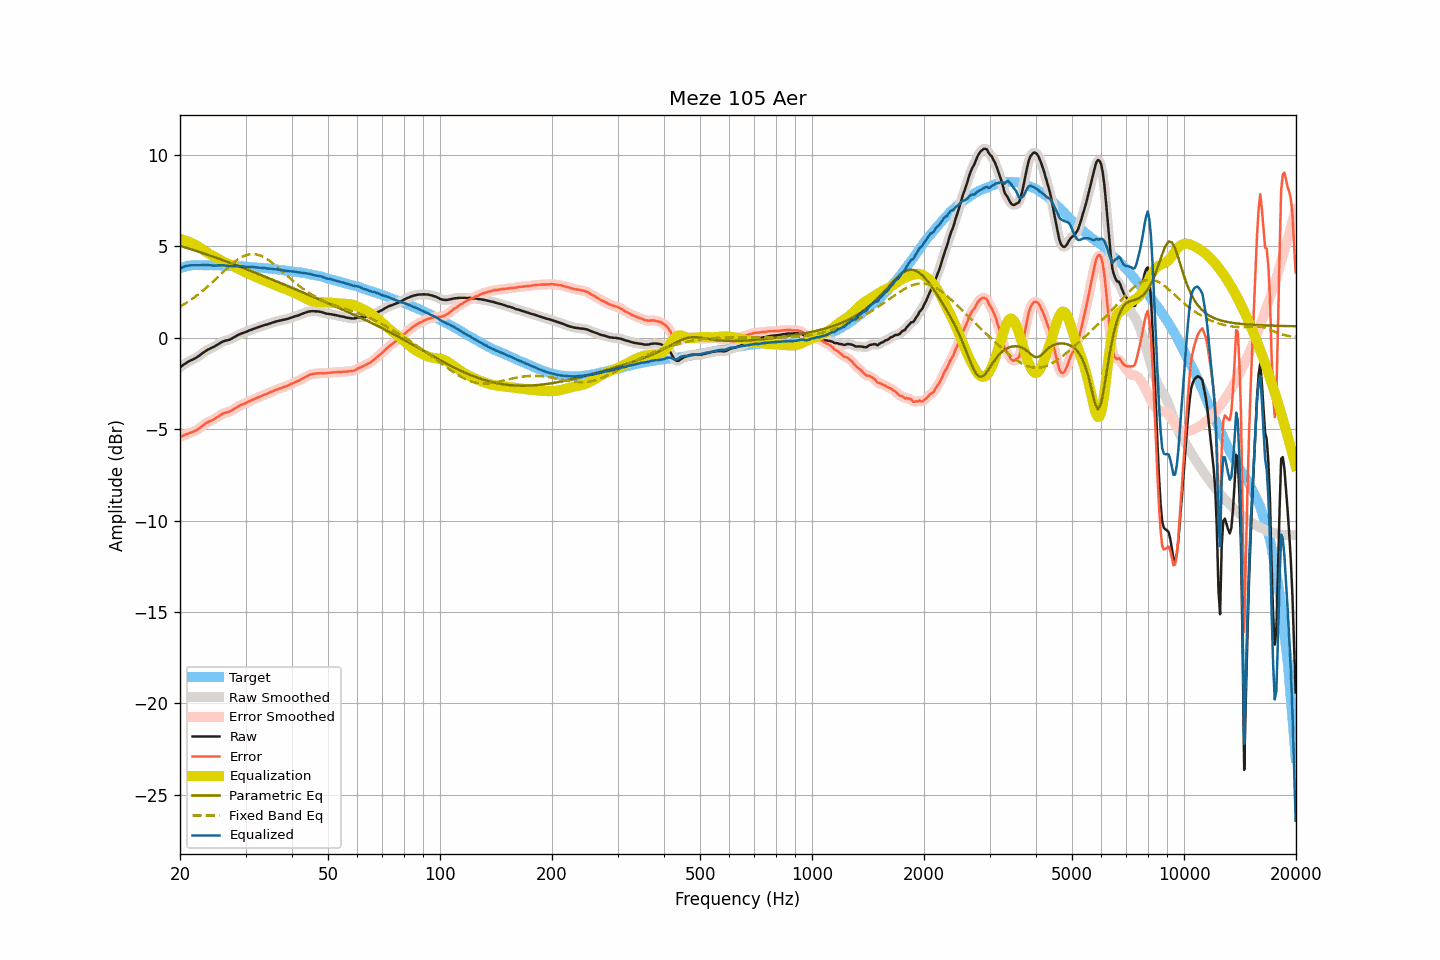

Data behind this chart, as committed beside it:
frequency, raw, smoothed, error, error_smoothed, equalization, parametric_eq, fixed_band_eq, equalized_raw, equalized_smoothed, target
20.00, -1.63, -1.63, -5.43, -5.43, 5.40, 5.03, 1.70, 3.78, 3.78, 3.80
20.20, -1.56, -1.56, -5.39, -5.39, 5.38, 5.00, 1.75, 3.82, 3.83, 3.83
20.40, -1.49, -1.49, -5.35, -5.35, 5.35, 4.97, 1.80, 3.87, 3.87, 3.86
20.61, -1.43, -1.43, -5.31, -5.31, 5.33, 4.95, 1.85, 3.90, 3.90, 3.88
20.81, -1.37, -1.37, -5.28, -5.28, 5.30, 4.92, 1.91, 3.93, 3.93, 3.91
21.02, -1.32, -1.32, -5.25, -5.25, 5.26, 4.89, 1.97, 3.94, 3.95, 3.94
21.23, -1.27, -1.27, -5.21, -5.22, 5.22, 4.86, 2.02, 3.96, 3.96, 3.95
21.44, -1.23, -1.23, -5.18, -5.19, 5.19, 4.83, 2.08, 3.96, 3.96, 3.96
21.66, -1.19, -1.19, -5.15, -5.15, 5.15, 4.81, 2.15, 3.96, 3.96, 3.97
21.87, -1.15, -1.15, -5.11, -5.12, 5.11, 4.78, 2.21, 3.96, 3.96, 3.97
22.09, -1.10, -1.10, -5.07, -5.07, 5.06, 4.75, 2.28, 3.96, 3.96, 3.98
22.31, -1.05, -1.04, -5.02, -5.02, 5.00, 4.72, 2.34, 3.96, 3.96, 3.97
22.54, -0.98, -0.98, -4.95, -4.95, 4.95, 4.69, 2.41, 3.97, 3.96, 3.97
22.76, -0.92, -0.92, -4.89, -4.89, 4.88, 4.66, 2.48, 3.97, 3.97, 3.97
22.99, -0.85, -0.85, -4.81, -4.82, 4.82, 4.63, 2.56, 3.97, 3.97, 3.96
23.22, -0.79, -0.79, -4.75, -4.75, 4.76, 4.60, 2.63, 3.97, 3.97, 3.96
23.45, -0.73, -0.73, -4.69, -4.68, 4.70, 4.57, 2.71, 3.98, 3.98, 3.96
23.69, -0.67, -0.67, -4.63, -4.63, 4.65, 4.54, 2.78, 3.98, 3.97, 3.96
23.92, -0.63, -0.63, -4.59, -4.59, 4.60, 4.51, 2.86, 3.97, 3.97, 3.96
24.16, -0.59, -0.59, -4.56, -4.55, 4.55, 4.48, 2.94, 3.96, 3.96, 3.97
24.40, -0.55, -0.55, -4.51, -4.51, 4.50, 4.45, 3.02, 3.95, 3.95, 3.97
24.65, -0.51, -0.50, -4.46, -4.46, 4.45, 4.42, 3.11, 3.94, 3.95, 3.96
24.89, -0.46, -0.45, -4.41, -4.41, 4.40, 4.39, 3.19, 3.94, 3.94, 3.96
25.14, -0.40, -0.40, -4.35, -4.36, 4.35, 4.36, 3.27, 3.95, 3.95, 3.96
25.39, -0.35, -0.34, -4.30, -4.30, 4.30, 4.33, 3.36, 3.95, 3.95, 3.95
25.65, -0.29, -0.29, -4.24, -4.24, 4.25, 4.29, 3.44, 3.96, 3.96, 3.95
25.91, -0.24, -0.24, -4.18, -4.18, 4.20, 4.26, 3.53, 3.96, 3.96, 3.94
26.16, -0.20, -0.20, -4.14, -4.14, 4.16, 4.23, 3.61, 3.96, 3.96, 3.94
26.43, -0.17, -0.17, -4.11, -4.11, 4.12, 4.20, 3.69, 3.95, 3.95, 3.94
26.69, -0.15, -0.15, -4.09, -4.09, 4.09, 4.16, 3.78, 3.94, 3.94, 3.94
26.96, -0.13, -0.12, -4.06, -4.06, 4.05, 4.13, 3.86, 3.92, 3.92, 3.94
27.23, -0.10, -0.10, -4.03, -4.03, 4.01, 4.10, 3.94, 3.91, 3.91, 3.94
27.50, -0.06, -0.06, -3.99, -3.99, 3.97, 4.06, 4.01, 3.91, 3.91, 3.93
27.77, -0.01, -0.01, -3.93, -3.93, 3.93, 4.03, 4.09, 3.92, 3.92, 3.92
28.05, 0.04, 0.04, -3.88, -3.88, 3.88, 4.00, 4.16, 3.92, 3.92, 3.92
28.33, 0.09, 0.09, -3.82, -3.82, 3.83, 3.96, 4.22, 3.92, 3.92, 3.91
28.62, 0.14, 0.14, -3.77, -3.77, 3.78, 3.93, 4.29, 3.92, 3.92, 3.91
28.90, 0.18, 0.18, -3.72, -3.72, 3.73, 3.90, 4.34, 3.92, 3.92, 3.91
29.19, 0.22, 0.22, -3.67, -3.68, 3.69, 3.86, 4.39, 3.91, 3.91, 3.90
29.48, 0.25, 0.25, -3.65, -3.65, 3.64, 3.83, 4.44, 3.90, 3.90, 3.90
29.78, 0.28, 0.28, -3.61, -3.61, 3.60, 3.79, 4.48, 3.89, 3.89, 3.89
30.08, 0.31, 0.32, -3.58, -3.57, 3.56, 3.76, 4.51, 3.88, 3.88, 3.89
30.38, 0.35, 0.35, -3.53, -3.53, 3.52, 3.72, 4.54, 3.88, 3.88, 3.88
30.68, 0.39, 0.39, -3.48, -3.48, 3.48, 3.69, 4.56, 3.88, 3.87, 3.88
30.99, 0.42, 0.43, -3.44, -3.44, 3.44, 3.65, 4.57, 3.87, 3.87, 3.86
31.30, 0.46, 0.46, -3.40, -3.40, 3.40, 3.62, 4.57, 3.87, 3.86, 3.86
31.61, 0.49, 0.49, -3.37, -3.36, 3.36, 3.58, 4.57, 3.86, 3.86, 3.86
31.93, 0.52, 0.52, -3.32, -3.32, 3.32, 3.55, 4.56, 3.85, 3.85, 3.85
32.24, 0.55, 0.55, -3.28, -3.29, 3.29, 3.51, 4.55, 3.84, 3.84, 3.84
32.57, 0.58, 0.58, -3.25, -3.25, 3.25, 3.48, 4.52, 3.83, 3.83, 3.83
32.89, 0.61, 0.61, -3.22, -3.21, 3.21, 3.44, 4.49, 3.83, 3.83, 3.83
33.22, 0.64, 0.64, -3.17, -3.18, 3.18, 3.41, 4.45, 3.82, 3.82, 3.82
33.55, 0.67, 0.67, -3.14, -3.14, 3.14, 3.37, 4.41, 3.81, 3.81, 3.81
33.89, 0.70, 0.70, -3.10, -3.10, 3.10, 3.33, 4.36, 3.81, 3.80, 3.80
34.23, 0.72, 0.73, -3.08, -3.07, 3.07, 3.30, 4.31, 3.79, 3.79, 3.80
34.57, 0.75, 0.75, -3.03, -3.03, 3.03, 3.26, 4.25, 3.78, 3.78, 3.79
34.92, 0.78, 0.78, -2.99, -2.99, 2.99, 3.23, 4.19, 3.77, 3.77, 3.77
35.27, 0.81, 0.81, -2.96, -2.95, 2.95, 3.19, 4.12, 3.77, 3.77, 3.77
35.62, 0.84, 0.84, -2.91, -2.91, 2.92, 3.15, 4.05, 3.76, 3.76, 3.76
35.97, 0.86, 0.87, -2.88, -2.88, 2.88, 3.12, 3.98, 3.74, 3.75, 3.74
... 635 more rows
